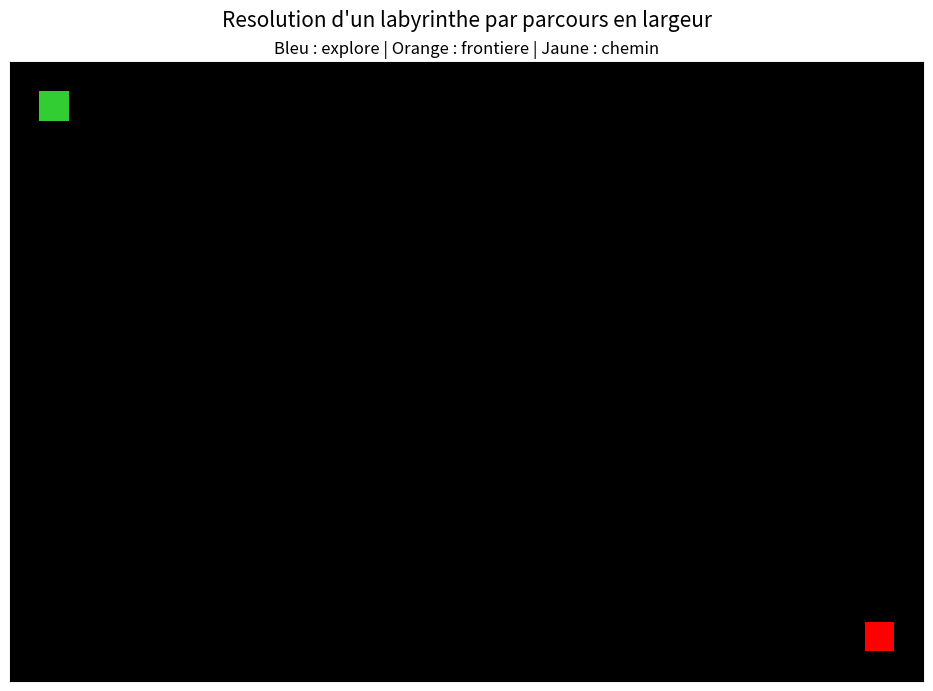

Write the Python code that produced this figure.
"""
===============================================================================
Mini-TP : Resolution visuelle d'un labyrinthe
Auteur : Sixtine MICHEL

Objectif :
    Completer la generation d'un labyrinthe puis sa resolution avec un
    parcours en largeur (BFS, Breadth-First Search).

Consignes :
    - completer les TODO dans l'ordre ;
    - executer regulierement le programme dans Spyder ;
    - utiliser un backend graphique interactif (Automatic ou Qt) ;
    - ne pas modifier la partie ANIMATION.

Dependances : numpy, matplotlib
===============================================================================
"""

from collections import deque
import random

import numpy as np
import matplotlib.pyplot as plt
from matplotlib.animation import FuncAnimation
from matplotlib.colors import ListedColormap


# =============================================================================
# PARAMETRES
# =============================================================================

# Dimensions de la grille ; des valeurs impaires simplifient sa construction.
NB_LIGNES = 21
NB_COLONNES = 31
# Duree entre deux images de l'animation, en millisecondes.
INTERVALLE_ANIMATION = 35

# Codes entiers des differents contenus possibles d'une case.
MUR = 0
PASSAGE = 1
EXPLORE = 2
FRONTIERE = 3
CHEMIN = 4
DEPART = 5
ARRIVEE = 6

COULEURS_LABYRINTHE = [
    "black",
    "white",
    "lightblue",
    "orange",
    "gold",
    "limegreen",
    "red",
]
CARTE_COULEURS = ListedColormap(COULEURS_LABYRINTHE)


# =============================================================================
# GENERATION DU LABYRINTHE
# =============================================================================

def creer_labyrinthe(nb_lignes, nb_colonnes):
    """Genere un labyrinthe parfait par exploration aleatoire."""

    # Des dimensions impaires permettent d'alterner cellules et murs.
    if nb_lignes % 2 == 0:
        nb_lignes += 1
    if nb_colonnes % 2 == 0:
        nb_colonnes += 1

    # Au depart, la grille ne contient que des murs.
    grille = np.zeros((nb_lignes, nb_colonnes), dtype=int)

    depart = (1, 1)
    grille[depart] = PASSAGE

    # La pile memorise le chemin de generation. Sa derniere case est la case
    # depuis laquelle on cherche a avancer.
    pile = [depart]

    # TODO 1 — Definir les quatre directions de generation.
    # On doit avancer de deux cases verticalement ou horizontalement afin de
    # conserver un mur entre deux cellules logiques.
    directions = []

    while pile:
        ligne, colonne = pile[-1]
        voisins = []

        for dl, dc in directions:
            # TODO 2 — Calculer les coordonnees (nl, nc) du candidat.
            nl = ligne
            nc = colonne

            # TODO 3 — Conserver uniquement un candidat valide.
            # Il doit rester a l'interieur de la bordure et correspondre a une
            # cellule encore egale a MUR.
            if False:
                voisins.append((nl, nc, dl, dc))

        if voisins:
            # TODO 4 — Choisir aleatoirement un candidat dans voisins.
            # La valeur provisoire est valide mais ne produit aucune variete.
            nl, nc, dl, dc = voisins[0]

            # TODO 5 — Creuser puis avancer.
            # 1. Ouvrir le mur situe a mi-chemin avec une division entiere // 2.
            # 2. Ouvrir la nouvelle cellule (nl, nc).
            # 3. Ajouter cette cellule au sommet de la pile.
            # La valeur provisoire interrompt cette branche sans bloquer le TP.
            pile.pop()

        else:
            # Aucun voisin disponible : on revient a la case precedente.
            pile.pop()

    return grille


# =============================================================================
# VOISINS ACCESSIBLES
# =============================================================================

def voisins_accessibles(grille, case):
    """Retourne les cases voisines accessibles depuis une case."""

    ligne, colonne = case
    voisins = []

    # TODO 6 — Definir les quatre deplacements du parcours.
    # Cette fois, on se deplace d'une seule case dans chaque direction.
    directions = []

    for dl, dc in directions:
        # TODO 7 — Calculer les coordonnees de la case voisine.
        nl = ligne
        nc = colonne

        # TODO 8 — Verifier que la case est dans la grille et n'est pas un mur.
        if False:
            voisins.append((nl, nc))

    return voisins


# =============================================================================
# PREPARATION DU PARCOURS EN LARGEUR
# =============================================================================

def preparer_resolution(grille, depart, arrivee):
    """Prepare la file, l'ensemble visite et les liens de parente du BFS."""

    # Une deque permet d'ajouter a droite et de retirer a gauche efficacement.
    return {
        "file": deque([depart]),
        "visites": {depart},
        "parents": {depart: None},
        "depart": depart,
        "arrivee": arrivee,
        "termine": False,
        "chemin": [],
    }


# =============================================================================
# UNE ETAPE DU BFS
# =============================================================================

def etape_bfs(grille, etat):
    """Effectue une seule etape du parcours en largeur."""

    if etat["termine"]:
        return

    if not etat["file"]:
        # La file vide signifie qu'aucun chemin n'a ete trouve.
        etat["termine"] = True
        return

    # TODO 9 — Retirer la plus ancienne case de la file.
    # Une deque fournit la methode popleft(). La valeur provisoire retire la
    # case la plus recente et correspond donc a une pile, pas a un BFS.
    case = etat["file"].pop()

    if case == etat["arrivee"]:
        etat["termine"] = True

        chemin = []
        courant = case

        while courant is not None:
            # TODO 10 — Reconstruire le chemin.
            # Ajouter courant au chemin, puis remonter vers son parent.
            chemin.append(courant)
            courant = None

        # La reconstruction part de l'arrivee : on inverse la liste.
        etat["chemin"] = chemin[::-1]
        return

    for voisin in voisins_accessibles(grille, case):

        # TODO 11 — Traiter uniquement un voisin encore jamais visite.
        if False:
            # TODO 12 — Memoriser puis planifier ce voisin.
            # 1. L'ajouter a l'ensemble des visites.
            # 2. Memoriser que case est son parent.
            # 3. L'ajouter a droite de la file.
            pass


# =============================================================================
# CONSTRUCTION DE L'IMAGE
# =============================================================================

def construire_image(grille, etat):
    """Construit la grille de codes couleur affichee par Matplotlib."""

    image = grille.copy()

    for ligne, colonne in etat["visites"]:
        # TODO 13 — Colorer en EXPLORE une case visitee qui n'est pas un mur.
        pass

    for ligne, colonne in etat["file"]:
        # TODO 14 — Colorer en FRONTIERE chaque case encore dans la file.
        pass

    for ligne, colonne in etat["chemin"]:
        # TODO 15 — Colorer en CHEMIN chaque case du chemin final.
        pass

    # Le depart et l'arrivee restent prioritaires sur les autres couleurs.
    dl, dc = etat["depart"]
    al, ac = etat["arrivee"]
    image[dl, dc] = DEPART
    image[al, ac] = ARRIVEE

    return image


# =============================================================================
# ANIMATION — PARTIE FOURNIE
# =============================================================================

def lancer_visualisation():
    """Genere un labyrinthe et anime sa resolution."""

    grille = creer_labyrinthe(NB_LIGNES, NB_COLONNES)

    depart = (1, 1)
    arrivee = (grille.shape[0] - 2, grille.shape[1] - 2)
    etat = preparer_resolution(grille, depart, arrivee)

    figure, axe = plt.subplots(figsize=(10, 7))
    figure.suptitle(
        "Resolution d'un labyrinthe par parcours en largeur",
        fontsize=15
    )

    image = axe.imshow(
        construire_image(grille, etat),
        cmap=CARTE_COULEURS,
        vmin=0,
        vmax=6,
        interpolation="nearest"
    )
    axe.set_xticks([])
    axe.set_yticks([])

    texte = axe.set_title(
        "Bleu : explore | Orange : frontiere | Jaune : chemin"
    )

    def mettre_a_jour(frame):
        """Effectue quelques etapes de BFS puis rafraichit l'affichage."""

        for _ in range(4):
            if not etat["termine"]:
                etape_bfs(grille, etat)

        image.set_data(construire_image(grille, etat))

        if etat["termine"] and etat["chemin"]:
            texte.set_text(
                f"Chemin trouve ! Longueur : {len(etat['chemin'])} cases"
            )
        else:
            texte.set_text(f"Cases explorees : {len(etat['visites'])}")

        return image, texte

    animation = FuncAnimation(
        figure,
        mettre_a_jour,
        interval=INTERVALLE_ANIMATION,
        blit=False,
        cache_frame_data=False
    )

    plt.tight_layout()
    plt.show(block=True)
    return animation


def main():
    """Point d'entree du mini-TP."""

    lancer_visualisation()


if __name__ == "__main__":
    main()
